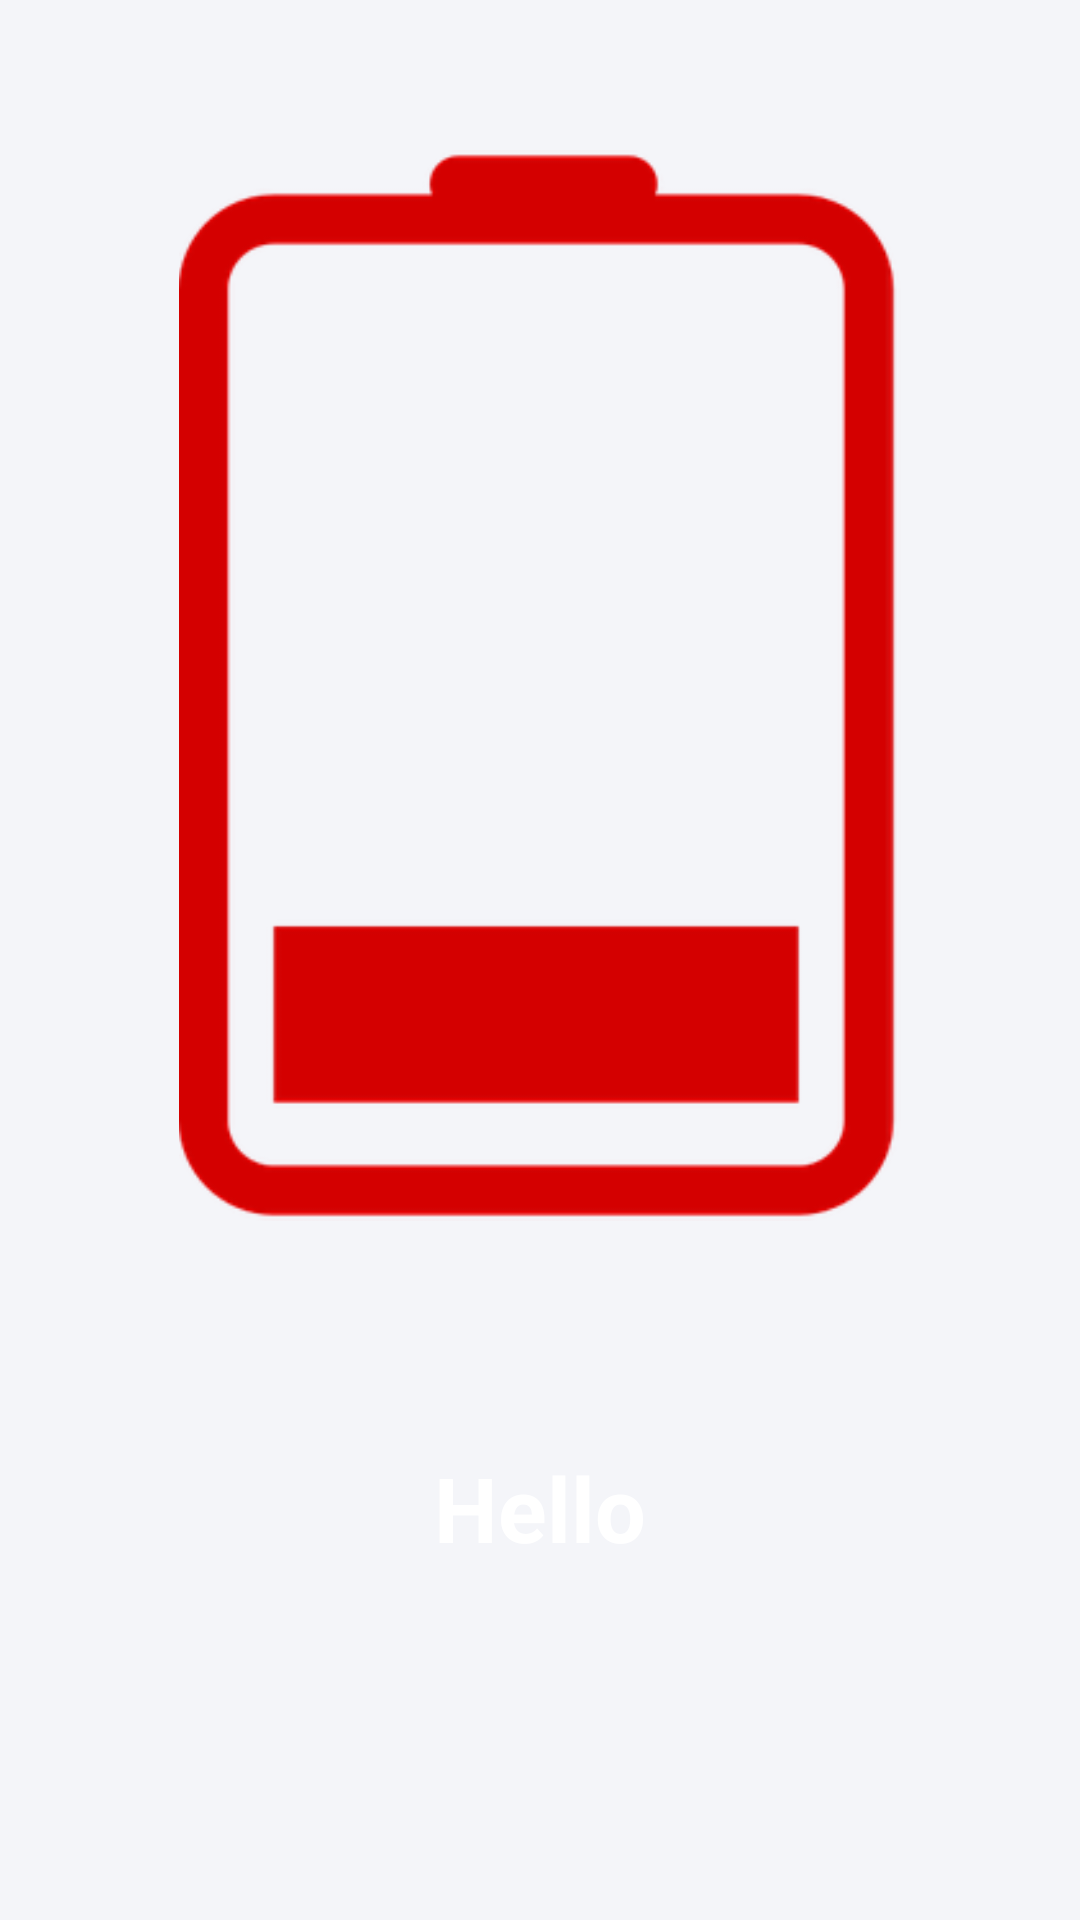

Reconstruct the res/layout file that produces this screen, plus the resources it refers to.
<!-- AndroidManifest.xml: application theme Theme.Bluetooth -->
<!-- res/layout/menual_slide_1.xml -->
<?xml version="1.0" encoding="utf-8"?>
<RelativeLayout xmlns:android="http://schemas.android.com/apk/res/android"
    android:layout_width="match_parent"
    android:layout_height="match_parent"
    android:background="@color/ble_main_background">

    <LinearLayout
        android:layout_width="match_parent"
        android:layout_height="match_parent"
        android:layout_centerInParent="true"
        android:gravity="center_horizontal"
        android:orientation="vertical">


        <LinearLayout
            android:layout_width="match_parent"
            android:layout_height="0dp"
            android:layout_centerInParent="true"
            android:layout_weight="5"
            android:gravity="center_horizontal"
            android:orientation="vertical">

            <ImageView
                android:layout_width="match_parent"
                android:layout_height="match_parent"
                android:layout_margin="50dp"
                android:src="@drawable/red_battery" />
        </LinearLayout>

        <TextView
            android:layout_width="wrap_content"
            android:layout_height="0dp"
            android:layout_weight="1"
            android:text="Hello"
            android:textColor="@android:color/white"
            android:gravity="center"
            android:textSize="@dimen/slide_title"
            android:textStyle="bold" />

        <TextView
            android:layout_width="wrap_content"
            android:layout_height="0dp"
            android:layout_weight="1"
            android:text=""
            android:textAlignment="center"
            android:textColor="@android:color/white"
            android:textSize="@dimen/slide_desc" />

    </LinearLayout>
</RelativeLayout>
<!-- resources referenced by this layout -->
<resources>
  <color name="ble_main_background">#F4F5F9</color>
  <dimen name="slide_desc">16dp</dimen>
  <dimen name="slide_title">30dp</dimen>
  <!-- drawable red_battery: png bitmap (drawable, 8999 bytes) -->
  <style name="Theme.Bluetooth" parent="Theme.AppCompat.Light.NoActionBar">
          <item name="actionMenuTextColor">@color/ble_toolbarmain</item>
  
          
          <item name="colorPrimary">@color/purple_500</item>
          <item name="colorPrimaryVariant">@color/MSL_Blue</item>
          <item name="colorOnPrimary">@color/white</item>
          
          <item name="colorSecondary">#C5F1ED</item>
          <item name="colorSecondaryVariant">@color/teal_700</item>
          <item name="colorOnSecondary">@color/black</item>
          
          <item name="android:statusBarColor" tools:targetApi="l">?attr/colorPrimaryVariant</item>
          
      </style>
  <color name="ble_toolbarmain">#051E4B</color>
  <color name="purple_500">#112EED</color>
  <color name="MSL_Blue">#495AA7</color>
  <color name="white">#FFFFFFFF</color>
  <color name="teal_700">#FF018786</color>
  <color name="black">#FF000000</color>
</resources>
